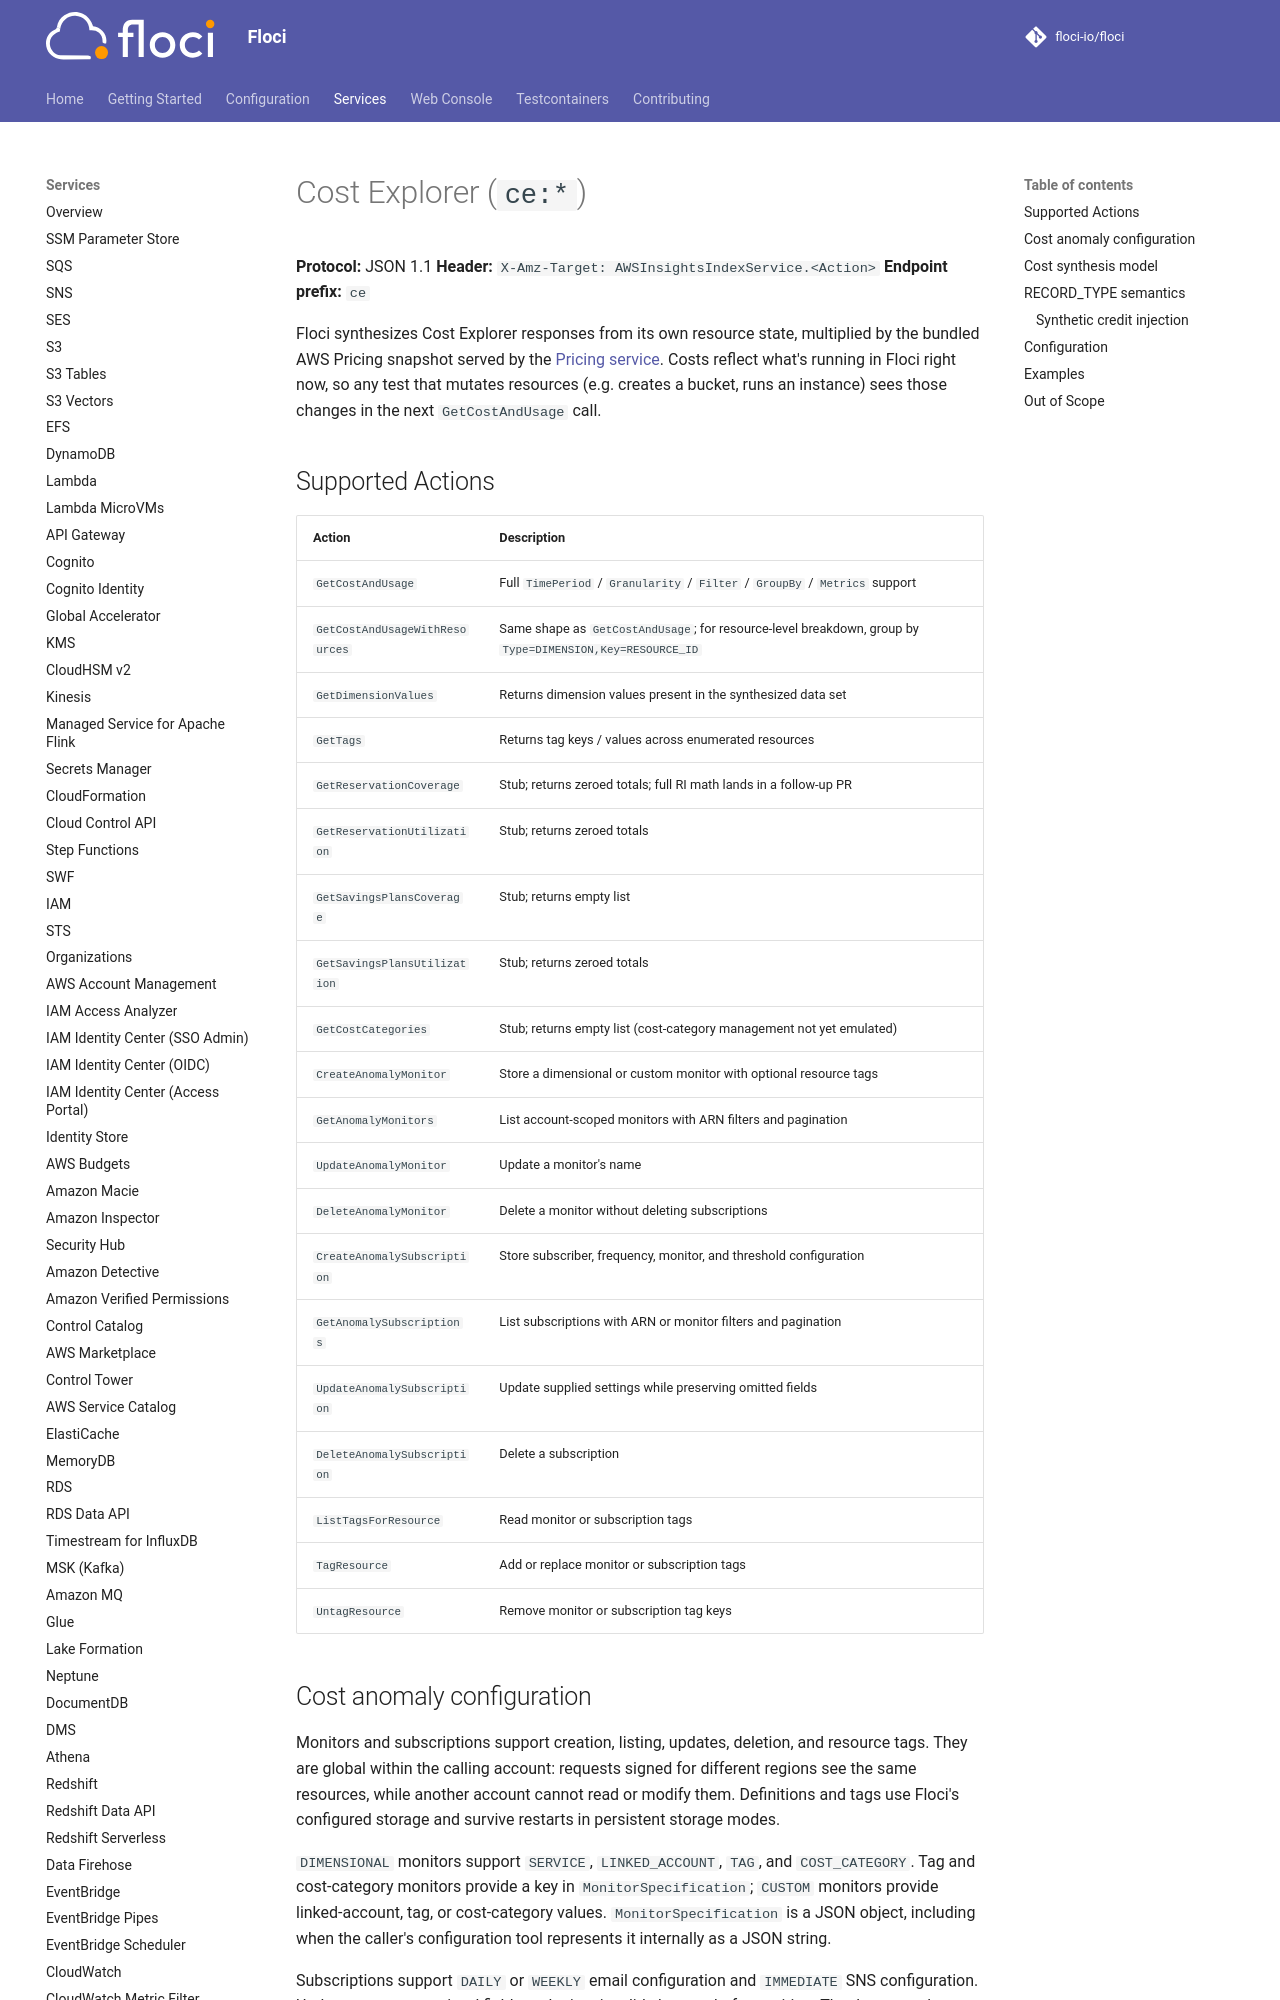

repository: sam-fakhreddine/floci · page: services/ce/index.html · generator: mkdocs

# Cost Explorer (`ce:*`)

**Protocol:** JSON 1.1
**Header:** `X-Amz-Target: AWSInsightsIndexService.<Action>`
**Endpoint prefix:** `ce`

Floci synthesizes Cost Explorer responses from its own resource state,
multiplied by the bundled AWS Pricing snapshot served by the
[Pricing service](pricing.md). Costs reflect what's running in Floci right now,
so any test that mutates resources (e.g. creates a bucket, runs an instance)
sees those changes in the next `GetCostAndUsage` call.

## Supported Actions

<!-- floci:actions:start -->
| Action | Description |
| --- | --- |
| `GetCostAndUsage` | Full `TimePeriod` / `Granularity` / `Filter` / `GroupBy` / `Metrics` support |
| `GetCostAndUsageWithResources` | Same shape as `GetCostAndUsage`; for resource-level breakdown, group by `Type=DIMENSION,Key=RESOURCE_ID` |
| `GetDimensionValues` | Returns dimension values present in the synthesized data set |
| `GetTags` | Returns tag keys / values across enumerated resources |
| `GetReservationCoverage` | Stub; returns zeroed totals; full RI math lands in a follow-up PR |
| `GetReservationUtilization` | Stub; returns zeroed totals |
| `GetSavingsPlansCoverage` | Stub; returns empty list |
| `GetSavingsPlansUtilization` | Stub; returns zeroed totals |
| `GetCostCategories` | Stub; returns empty list (cost-category management not yet emulated) |
| `CreateAnomalyMonitor` | Store a dimensional or custom monitor with optional resource tags |
| `GetAnomalyMonitors` | List account-scoped monitors with ARN filters and pagination |
| `UpdateAnomalyMonitor` | Update a monitor's name |
| `DeleteAnomalyMonitor` | Delete a monitor without deleting subscriptions |
| `CreateAnomalySubscription` | Store subscriber, frequency, monitor, and threshold configuration |
| `GetAnomalySubscriptions` | List subscriptions with ARN or monitor filters and pagination |
| `UpdateAnomalySubscription` | Update supplied settings while preserving omitted fields |
| `DeleteAnomalySubscription` | Delete a subscription |
| `ListTagsForResource` | Read monitor or subscription tags |
| `TagResource` | Add or replace monitor or subscription tags |
| `UntagResource` | Remove monitor or subscription tag keys |
<!-- floci:actions:end -->
